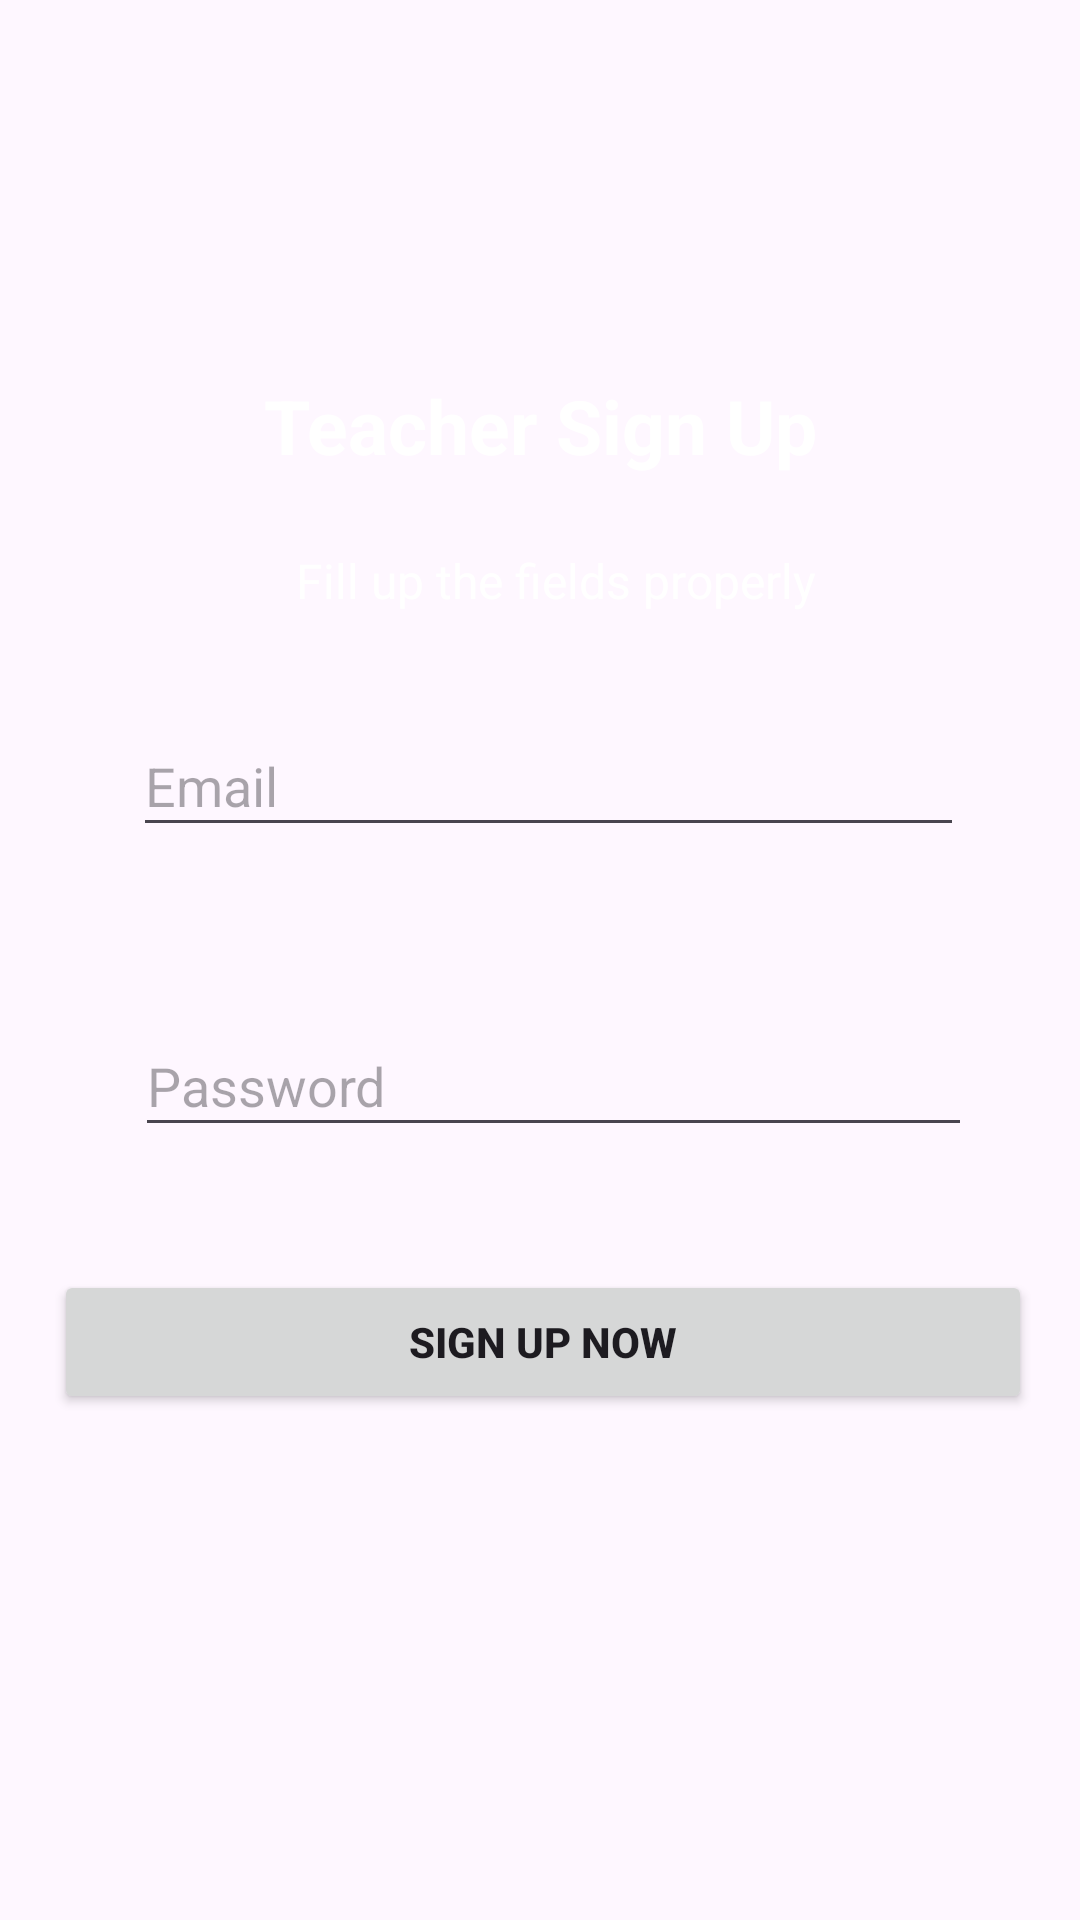

This screen was rendered from an Android layout file. Write that file and the resources it references.
<!-- AndroidManifest.xml: application theme Theme.Finalact -->
<!-- res/layout/activity_signup.xml -->
<?xml version="1.0" encoding="utf-8"?>
<androidx.constraintlayout.widget.ConstraintLayout xmlns:android="http://schemas.android.com/apk/res/android"
    xmlns:app="http://schemas.android.com/apk/res-auto"
    xmlns:tools="http://schemas.android.com/tools"
    android:layout_width="match_parent"
    android:layout_height="match_parent"
    tools:context=".TeacherSignUpActivity">

    <TextView
        android:id="@+id/textView25"
        android:layout_width="wrap_content"
        android:layout_height="wrap_content"
        android:text="&#xA;" />

    <TextView
        android:id="@+id/textView18"
        android:layout_width="wrap_content"
        android:layout_height="wrap_content"
        android:layout_marginStart="130dp"
        android:layout_marginTop="125dp"
        android:layout_marginEnd="130dp"
        android:text="Teacher Sign Up"
        android:textColor="#FFFFFF"
        android:textSize="25sp"
        android:textStyle="bold"
        app:layout_constraintEnd_toEndOf="parent"
        app:layout_constraintStart_toStartOf="parent"
        app:layout_constraintTop_toTopOf="parent" />

    <TextView
        android:id="@+id/textView19"
        android:layout_width="wrap_content"
        android:layout_height="wrap_content"
        android:layout_marginStart="87dp"
        android:layout_marginTop="24dp"
        android:layout_marginEnd="87dp"
        android:text="Fill up the fields properly"
        android:textColor="#FFFFFF"
        android:textColorHighlight="#FFFFFF"
        android:textSize="16sp"
        app:layout_constraintEnd_toEndOf="parent"
        app:layout_constraintHorizontal_bias="0.909"
        app:layout_constraintStart_toStartOf="parent"
        app:layout_constraintTop_toBottomOf="@+id/textView18" />

    <EditText
        android:id="@+id/ETunameSI"
        android:layout_width="277dp"
        android:layout_height="44dp"
        android:layout_marginStart="34dp"
        android:layout_marginTop="34dp"
        android:layout_marginEnd="34dp"
        android:ems="10"
        android:hint="Email"
        android:inputType="text"
        app:layout_constraintEnd_toEndOf="parent"
        app:layout_constraintHorizontal_bias="0.692"
        app:layout_constraintStart_toStartOf="parent"
        app:layout_constraintTop_toBottomOf="@+id/textView19" />

    <EditText
        android:id="@+id/ETpwdSI"
        android:layout_width="279dp"
        android:layout_height="44dp"
        android:layout_marginStart="32dp"
        android:layout_marginTop="56dp"
        android:layout_marginEnd="32dp"
        android:ems="10"
        android:hint="Password"
        android:inputType="textPassword"
        app:layout_constraintEnd_toEndOf="parent"
        app:layout_constraintHorizontal_bias="0.764"
        app:layout_constraintStart_toStartOf="parent"
        app:layout_constraintTop_toBottomOf="@+id/ETunameSI" />

    <Button
        android:id="@+id/BTNstuSI"
        android:layout_width="326dp"
        android:layout_height="wrap_content"
        android:layout_marginStart="11dp"
        android:layout_marginTop="41dp"
        android:layout_marginEnd="10dp"
        android:text="Sign up now"
        android:textStyle="bold"
        app:layout_constraintEnd_toEndOf="parent"
        app:layout_constraintHorizontal_bias="0.538"
        app:layout_constraintStart_toStartOf="parent"
        app:layout_constraintTop_toBottomOf="@+id/ETpwdSI" />
</androidx.constraintlayout.widget.ConstraintLayout>
<!-- resources referenced by this layout -->
<resources>
  <style name="Theme.Finalact" parent="Base.Theme.Finalact" />
  <style name="Base.Theme.Finalact" parent="Theme.Material3.DayNight.NoActionBar">
          
          
      </style>
</resources>
